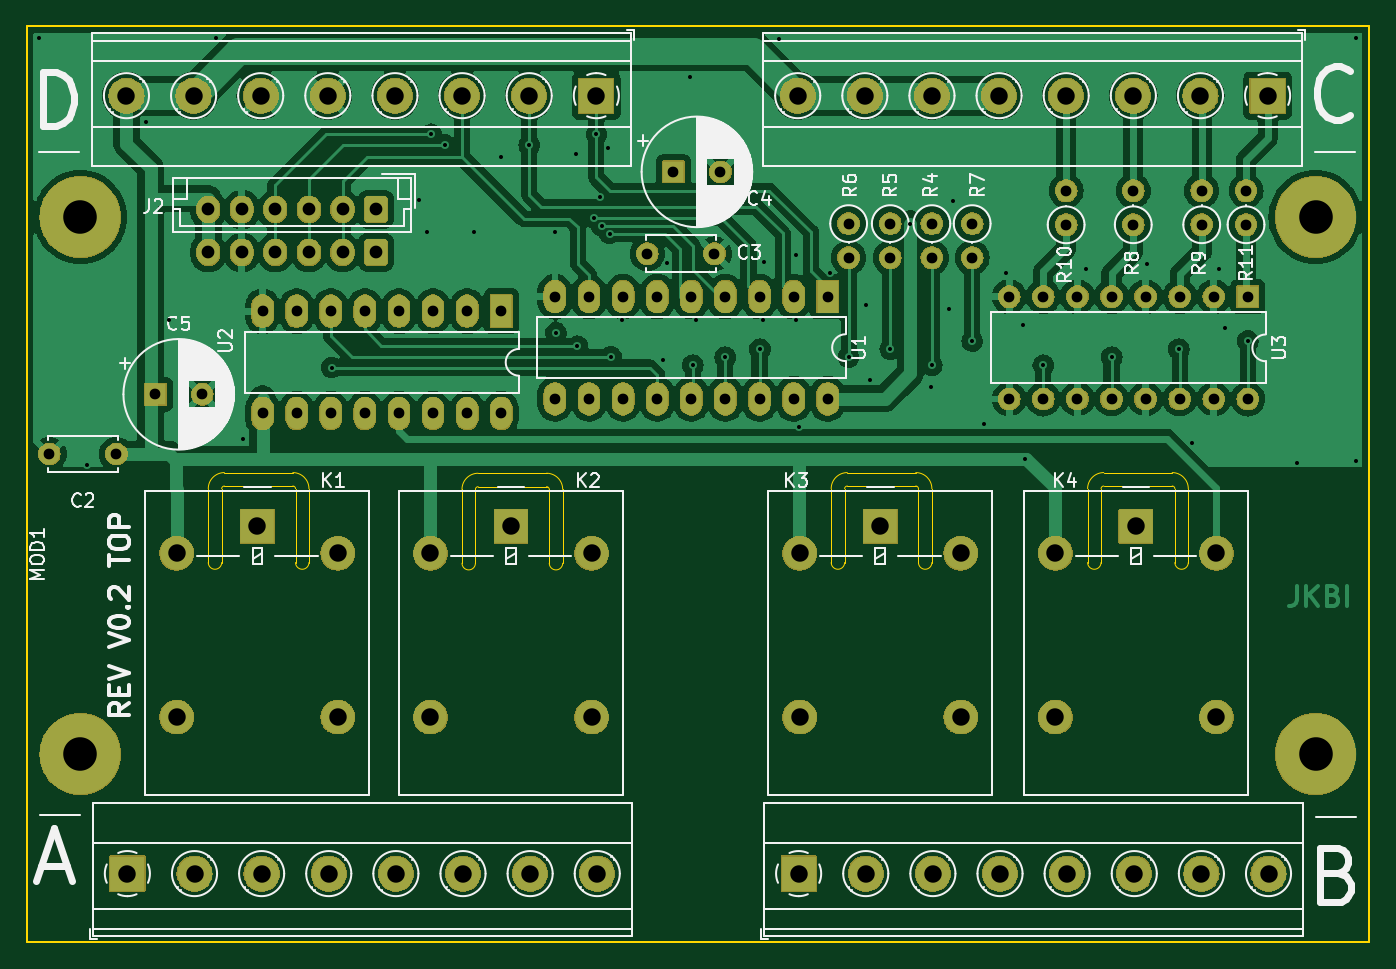
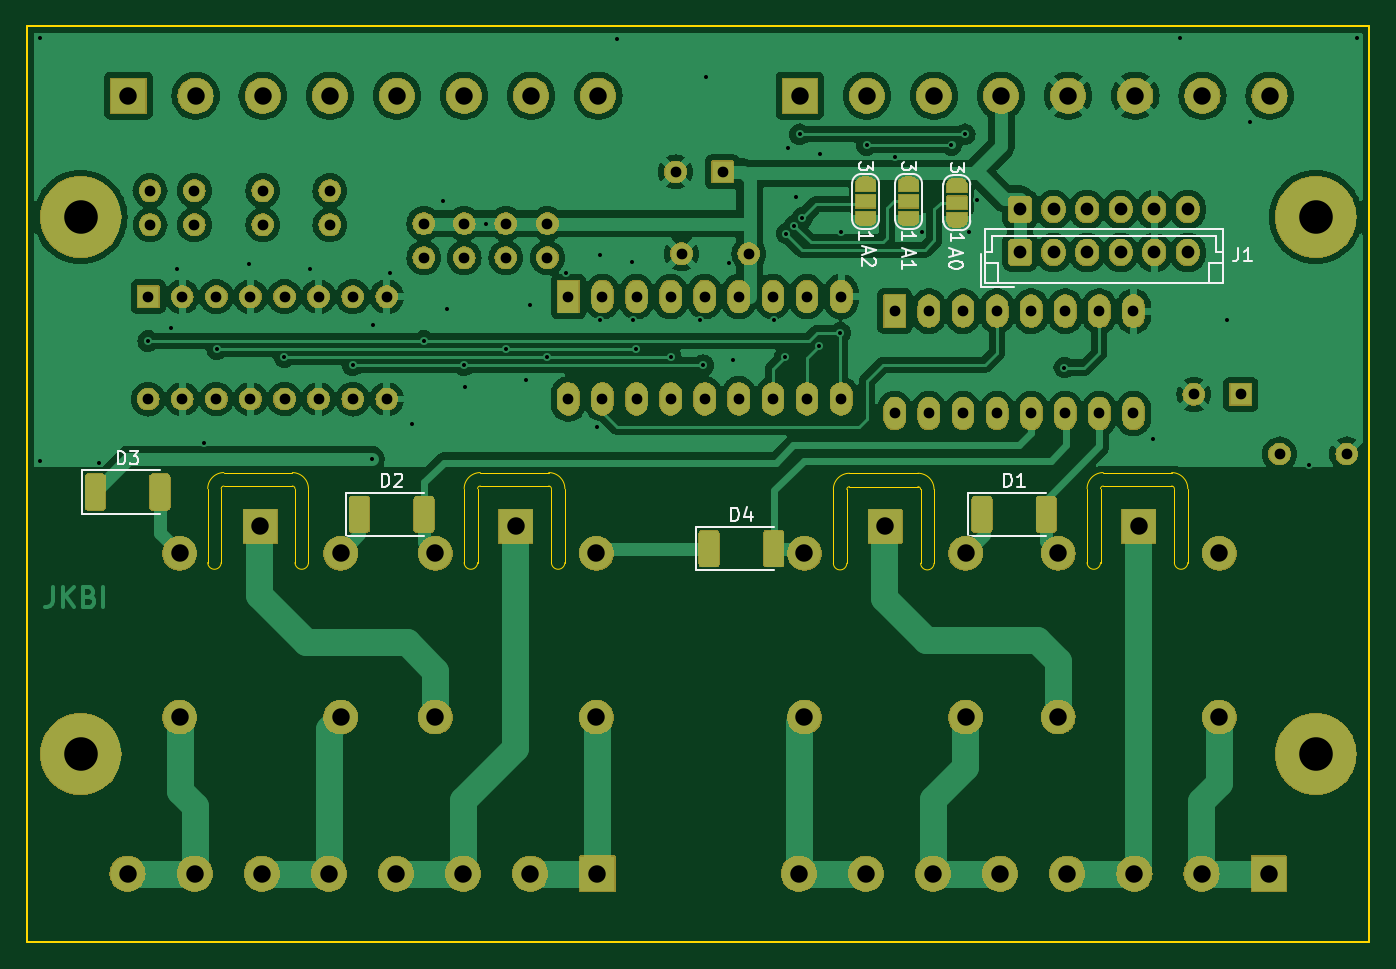
Circuit board: 9 layer files. Board 100.0 x 68.2 mm.
- bottom_copper: esp32_blinds_controller-CuBottom.gbr (186560 bytes)
- top_copper: esp32_blinds_controller-CuTop.gbr (182936 bytes)
- outline: esp32_blinds_controller-EdgeCuts.gbr (3810 bytes)
- bottom_mask: esp32_blinds_controller-MaskBottom.gbr (199626 bytes)
- top_mask: esp32_blinds_controller-MaskTop.gbr (174263 bytes)
- drill: esp32_blinds_controller-NPTH.drl (265 bytes)
- drill: esp32_blinds_controller-PTH.drl (3809 bytes)
- bottom_silk: esp32_blinds_controller-SilkBottom.gbr (20778 bytes)
- top_silk: esp32_blinds_controller-SilkTop.gbr (72666 bytes)

=== bottom_copper: esp32_blinds_controller-CuBottom.gbr (186560 bytes, source omitted) ===
=== top_copper: esp32_blinds_controller-CuTop.gbr (182936 bytes, source omitted) ===
=== outline: esp32_blinds_controller-EdgeCuts.gbr ===
%TF.GenerationSoftware,KiCad,Pcbnew,8.0.5*%
%TF.CreationDate,2025-07-29T09:58:19+02:00*%
%TF.ProjectId,esp32_blinds_controller,65737033-325f-4626-9c69-6e64735f636f,V0.2*%
%TF.SameCoordinates,Original*%
%TF.FileFunction,Profile,NP*%
%FSLAX46Y46*%
G04 Gerber Fmt 4.6, Leading zero omitted, Abs format (unit mm)*
G04 Created by KiCad (PCBNEW 8.0.5) date 2025-07-29 09:58:19*
%MOMM*%
%LPD*%
G01*
G04 APERTURE LIST*
%TA.AperFunction,Profile*%
%ADD10C,0.050000*%
%TD*%
%TA.AperFunction,Profile*%
%ADD11C,0.120000*%
%TD*%
G04 APERTURE END LIST*
D10*
X139900000Y-96448528D02*
G75*
G02*
X141099972Y-97648528I0J-1199972D01*
G01*
X167400000Y-96400000D02*
G75*
G02*
X168600000Y-97600000I0J-1200000D01*
G01*
X168600000Y-103100000D02*
G75*
G02*
X167600000Y-103100000I-500000J0D01*
G01*
X187700000Y-103100000D02*
X187700000Y-97600000D01*
X161100000Y-103100000D02*
X161100000Y-97600000D01*
X134600000Y-103148528D02*
X134600000Y-97648528D01*
X122200000Y-103100000D02*
G75*
G02*
X121200000Y-103100000I-500000J0D01*
G01*
X122200000Y-103100000D02*
X122200000Y-97600000D01*
X134800000Y-96448528D02*
X139900000Y-96448528D01*
X162300000Y-97400000D02*
X167400000Y-97400000D01*
X141100000Y-103148528D02*
X141100000Y-97648528D01*
X181200000Y-103100000D02*
G75*
G02*
X180200000Y-103100000I-500000J0D01*
G01*
X121000000Y-96400000D02*
G75*
G02*
X122200000Y-97600000I0J-1200000D01*
G01*
X181400000Y-97400000D02*
X186500000Y-97400000D01*
X162100000Y-97600000D02*
G75*
G02*
X162300000Y-97400000I200000J0D01*
G01*
X133600000Y-97648528D02*
G75*
G02*
X134800000Y-96448500I1200000J28D01*
G01*
X121200000Y-103100000D02*
X121200000Y-97600000D01*
X187700000Y-103100000D02*
G75*
G02*
X186700000Y-103100000I-500000J0D01*
G01*
X115900000Y-97400000D02*
X121000000Y-97400000D01*
X115700000Y-103100000D02*
X115700000Y-97600000D01*
X167400000Y-97400000D02*
G75*
G02*
X167600000Y-97600000I0J-200000D01*
G01*
X141100000Y-103148528D02*
G75*
G02*
X140100000Y-103148528I-500000J0D01*
G01*
X186700000Y-103100000D02*
X186700000Y-97600000D01*
X180200000Y-97600000D02*
G75*
G02*
X181400000Y-96400000I1200000J0D01*
G01*
X134800000Y-97448528D02*
X139900000Y-97448528D01*
X181200000Y-97600000D02*
G75*
G02*
X181400000Y-97400000I200000J0D01*
G01*
X186500000Y-97400000D02*
G75*
G02*
X186700000Y-97600000I0J-200000D01*
G01*
X162100000Y-103100000D02*
G75*
G02*
X161100000Y-103100000I-500000J0D01*
G01*
X139900000Y-97448528D02*
G75*
G02*
X140099972Y-97648528I0J-199972D01*
G01*
X115700000Y-103100000D02*
G75*
G02*
X114700000Y-103100000I-500000J0D01*
G01*
X186500000Y-96400000D02*
G75*
G02*
X187700000Y-97600000I0J-1200000D01*
G01*
X180200000Y-103100000D02*
X180200000Y-97600000D01*
X162100000Y-103100000D02*
X162100000Y-97600000D01*
X134600000Y-97648528D02*
G75*
G02*
X134800000Y-97448500I200000J28D01*
G01*
X115900000Y-96400000D02*
X121000000Y-96400000D01*
X121000000Y-97400000D02*
G75*
G02*
X121200000Y-97600000I0J-200000D01*
G01*
X140100000Y-103148528D02*
X140100000Y-97648528D01*
X181200000Y-103100000D02*
X181200000Y-97600000D01*
X114700000Y-103100000D02*
X114700000Y-97600000D01*
X168600000Y-103100000D02*
X168600000Y-97600000D01*
X162300000Y-96400000D02*
X167400000Y-96400000D01*
X167600000Y-103100000D02*
X167600000Y-97600000D01*
X161100000Y-97600000D02*
G75*
G02*
X162300000Y-96400000I1200000J0D01*
G01*
X134600000Y-103148528D02*
G75*
G02*
X133600000Y-103148528I-500000J0D01*
G01*
X181400000Y-96400000D02*
X186500000Y-96400000D01*
X115700000Y-97600000D02*
G75*
G02*
X115900000Y-97400000I200000J0D01*
G01*
X114700000Y-97600000D02*
G75*
G02*
X115900000Y-96400000I1200000J0D01*
G01*
X133600000Y-103148528D02*
X133600000Y-97648528D01*
D11*
%TO.C,MOD1*%
X101175000Y-63120000D02*
X101175000Y-131370000D01*
X101175000Y-131370000D02*
X201175000Y-131370000D01*
X201175000Y-63120000D02*
X101175000Y-63120000D01*
X201175000Y-131370000D02*
X201175000Y-63120000D01*
%TD*%
M02*

=== bottom_mask: esp32_blinds_controller-MaskBottom.gbr (199626 bytes, source omitted) ===
=== top_mask: esp32_blinds_controller-MaskTop.gbr (174263 bytes, source omitted) ===
=== drill: esp32_blinds_controller-NPTH.drl ===
M48
; DRILL file {KiCad 8.0.5} date 2025-07-29T09:58:19+0200
; FORMAT={-:-/ absolute / inch / decimal}
; #@! TF.CreationDate,2025-07-29T09:58:19+02:00
; #@! TF.GenerationSoftware,Kicad,Pcbnew,8.0.5
; #@! TF.FileFunction,NonPlated,1,2,NPTH
FMAT,2
INCH
%
G90
G05
M30

=== drill: esp32_blinds_controller-PTH.drl ===
M48
; DRILL file {KiCad 8.0.5} date 2025-07-29T09:58:19+0200
; FORMAT={-:-/ absolute / inch / decimal}
; #@! TF.CreationDate,2025-07-29T09:58:19+02:00
; #@! TF.GenerationSoftware,Kicad,Pcbnew,8.0.5
; #@! TF.FileFunction,Plated,1,2,PTH
FMAT,2
INCH
; #@! TA.AperFunction,Plated,PTH,ViaDrill
T1C0.0118
; #@! TA.AperFunction,Plated,PTH,ComponentDrill
T2C0.0315
; #@! TA.AperFunction,Plated,PTH,ComponentDrill
T3C0.0374
; #@! TA.AperFunction,Plated,PTH,ComponentDrill
T4C0.0512
; #@! TA.AperFunction,Plated,PTH,ComponentDrill
T5C0.0984
%
G90
G05
T1
X4.0197Y-2.5197
X4.1614Y-3.7717
X4.3346Y-2.7677
X4.4016Y-3.3465
X4.5394Y-2.5197
X4.6181Y-3.6969
X4.878Y-3.4872
X5.1339Y-2.9961
X5.1575Y-3.0906
X5.1693Y-2.8031
X5.2087Y-2.8346
X5.2953Y-3.0906
X5.374Y-2.8701
X5.4569Y-2.8346
X5.5315Y-3.0906
X5.5354Y-3.3858
X5.5945Y-2.8622
X5.5984Y-3.4242
X5.6457Y-3.0472
X5.6538Y-2.8031
X5.6654Y-2.9882
X5.6693Y-3.0709
X5.689Y-2.8425
X5.6929Y-3.0945
X5.6969Y-3.4557
X5.7283Y-3.3465
X5.8504Y-3.4646
X5.8622Y-3.1811
X5.9291Y-2.6339
X5.937Y-3.4803
X5.9449Y-3.3465
X6.0315Y-3.4567
X6.1339Y-3.4331
X6.1417Y-3.3465
X6.1457Y-3.1772
X6.189Y-2.5236
X6.2402Y-3.1575
X6.2402Y-3.3465
X6.248Y-3.6614
X6.3386Y-3.2087
X6.3937Y-3.4567
X6.4449Y-3.3031
X6.4567Y-3.5236
X6.5157Y-3.4331
X6.5748Y-3.0652
X6.6339Y-3.5433
X6.6378Y-3.4803
X6.689Y-3.315
X6.7008Y-3.0
X6.7559Y-3.4094
X6.7913Y-3.6535
X6.8543Y-3.2087
X6.9055Y-3.3622
X6.9094Y-3.7559
X6.9646Y-3.4803
X7.0906Y-3.1969
X7.1654Y-3.4567
X7.2677Y-3.185
X7.3622Y-3.4331
X7.4016Y-3.7087
X7.4803Y-3.1969
X7.4961Y-3.3701
X7.5646Y-3.4094
X7.7087Y-3.7677
X7.8819Y-2.5197
X7.8819Y-3.7598
T2
X4.0496Y-3.7407
X4.2465Y-3.7407
X4.3602Y-3.5657
X4.498Y-3.5657
X4.675Y-3.3219
X4.675Y-3.6219
X4.775Y-3.3219
X4.775Y-3.6219
X4.875Y-3.3219
X4.875Y-3.6219
X4.975Y-3.3219
X4.975Y-3.6219
X5.075Y-3.3219
X5.075Y-3.6219
X5.175Y-3.3219
X5.175Y-3.6219
X5.275Y-3.3219
X5.275Y-3.6219
X5.375Y-3.3219
X5.375Y-3.6219
X5.5323Y-3.2789
X5.5323Y-3.5789
X5.6323Y-3.2789
X5.6323Y-3.5789
X5.7323Y-3.2789
X5.7323Y-3.5789
X5.8031Y-3.1535
X5.8323Y-3.2789
X5.8323Y-3.5789
X5.8798Y-2.9134
X5.9323Y-3.2789
X5.9323Y-3.5789
X6.0Y-3.1535
X6.0176Y-2.9134
X6.0323Y-3.2789
X6.0323Y-3.5789
X6.1323Y-3.2789
X6.1323Y-3.5789
X6.2323Y-3.2789
X6.2323Y-3.5789
X6.3323Y-3.2789
X6.3323Y-3.5789
X6.3937Y-3.0652
X6.3937Y-3.1652
X6.5157Y-3.0652
X6.5157Y-3.1652
X6.6378Y-3.0652
X6.6378Y-3.1652
X6.7559Y-3.0652
X6.7559Y-3.1652
X6.8646Y-3.2795
X6.8646Y-3.5795
X6.9646Y-3.2795
X6.9646Y-3.5795
X7.0315Y-2.9687
X7.0315Y-3.0687
X7.0646Y-3.2795
X7.0646Y-3.5795
X7.1646Y-3.2795
X7.1646Y-3.5795
X7.2283Y-2.9685
X7.2283Y-3.0685
X7.2646Y-3.2795
X7.2646Y-3.5795
X7.3646Y-3.2795
X7.3646Y-3.5795
X7.4291Y-2.9685
X7.4291Y-3.0685
X7.4646Y-3.2795
X7.4646Y-3.5795
X7.5591Y-2.9685
X7.5591Y-3.0685
X7.5646Y-3.2795
X7.5646Y-3.5795
T3
X4.5157Y-3.0236
X4.5157Y-3.1496
X4.6142Y-3.0236
X4.6142Y-3.1496
X4.7126Y-3.0236
X4.7126Y-3.1496
X4.811Y-3.0236
X4.811Y-3.1496
X4.9094Y-3.0236
X4.9094Y-3.1496
X5.0079Y-3.0236
X5.0079Y-3.1496
T4
X4.2758Y-2.69
X4.2785Y-4.9713
X4.4232Y-4.0315
X4.4232Y-4.5118
X4.4727Y-2.69
X4.4754Y-4.9713
X4.6594Y-3.9528
X4.6695Y-2.69
X4.6722Y-4.9713
X4.8664Y-2.69
X4.8691Y-4.9713
X4.8957Y-4.0315
X4.8957Y-4.5118
X5.0632Y-2.69
X5.0659Y-4.9713
X5.1673Y-4.0315
X5.1673Y-4.5118
X5.2601Y-2.69
X5.2628Y-4.9713
X5.4035Y-3.9528
X5.4569Y-2.69
X5.4596Y-4.9713
X5.6398Y-4.0315
X5.6398Y-4.5118
X5.6538Y-2.69
X5.6565Y-4.9713
X6.2443Y-2.69
X6.247Y-4.9713
X6.25Y-4.0315
X6.25Y-4.5118
X6.4412Y-2.69
X6.4439Y-4.9713
X6.4862Y-3.9528
X6.638Y-2.69
X6.6407Y-4.9713
X6.7224Y-4.0315
X6.7224Y-4.5118
X6.8349Y-2.69
X6.8376Y-4.9713
X7.0Y-4.0315
X7.0Y-4.5118
X7.0317Y-2.69
X7.0344Y-4.9713
X7.2286Y-2.69
X7.2313Y-4.9713
X7.2362Y-3.9528
X7.4254Y-2.69
X7.4281Y-4.9713
X7.4724Y-4.0315
X7.4724Y-4.5118
X7.6223Y-2.69
X7.625Y-4.9713
T5
X4.1407Y-3.0461
X4.1407Y-4.6209
X7.7628Y-3.0461
X7.7628Y-4.6209
M30

=== bottom_silk: esp32_blinds_controller-SilkBottom.gbr (20778 bytes, source omitted) ===
=== top_silk: esp32_blinds_controller-SilkTop.gbr (72666 bytes, source omitted) ===
